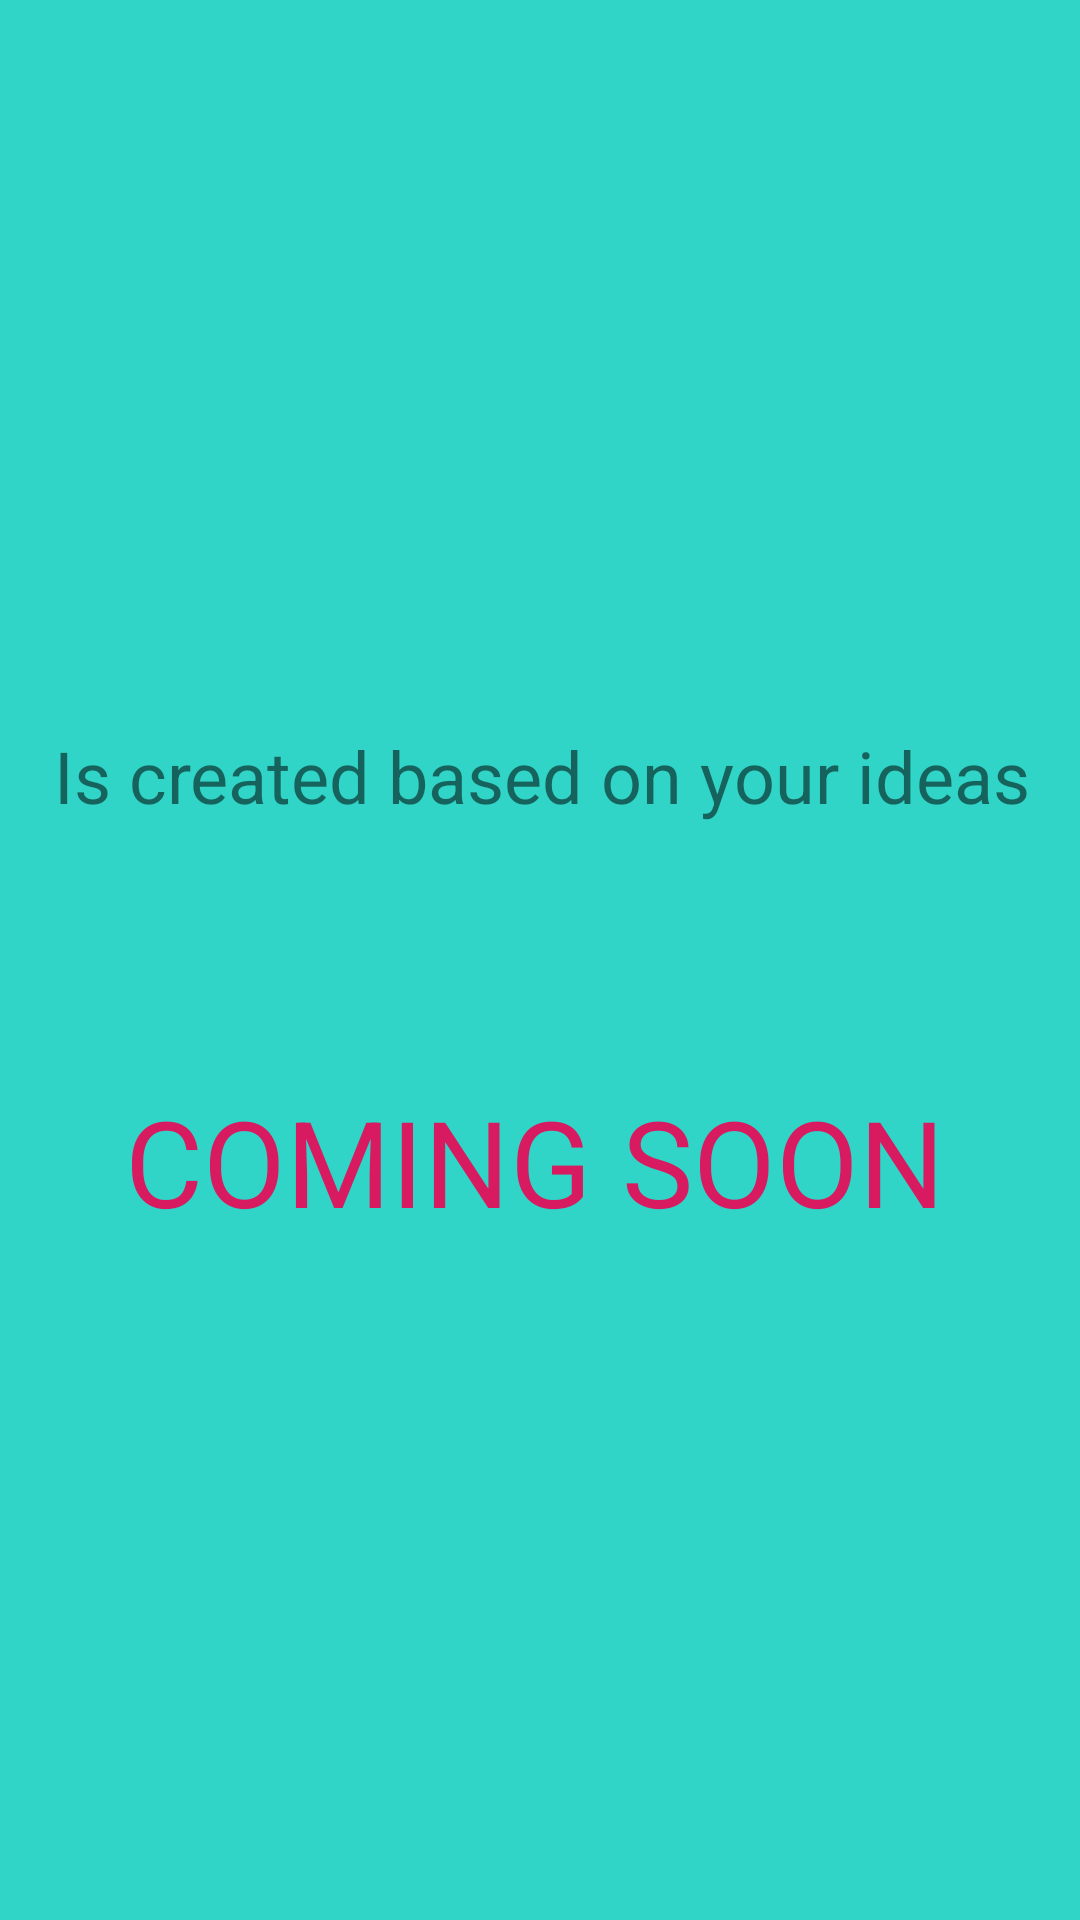

Produce the Android XML layout that renders to this screen, including the resource entries it uses.
<!-- AndroidManifest.xml: application theme Theme.AppCompat.Light.NoActionBar -->
<!-- res/layout/coming_soon.xml -->
<?xml version="1.0" encoding="utf-8"?>
<androidx.constraintlayout.widget.ConstraintLayout xmlns:android="http://schemas.android.com/apk/res/android"
    xmlns:app="http://schemas.android.com/apk/res-auto"
    xmlns:tools="http://schemas.android.com/tools"
    android:layout_width="match_parent"
    android:layout_height="match_parent"
    android:background="@color/colorPrimary">

    <ImageView
        android:id="@+id/imageView2"
        android:layout_width="wrap_content"
        android:layout_height="wrap_content"
        android:background="#00caca"
        android:contentDescription="@string/soon"
        app:layout_constraintBottom_toBottomOf="parent"
        app:layout_constraintEnd_toEndOf="parent"
        app:layout_constraintStart_toStartOf="parent"
        app:layout_constraintTop_toTopOf="parent" />

    <ImageView
        android:id="@+id/back"
        android:layout_width="wrap_content"
        android:layout_height="wrap_content"
        android:layout_marginStart="16dp"
        android:layout_marginTop="16dp"
        android:layout_marginEnd="345dp"
        android:layout_marginBottom="757dp"
        android:contentDescription="@string/back"
        app:layout_constraintBottom_toBottomOf="parent"
        app:layout_constraintEnd_toEndOf="parent"
        app:layout_constraintHorizontal_bias="0.0"
        app:layout_constraintStart_toStartOf="parent"
        app:layout_constraintTop_toTopOf="parent"
        app:layout_constraintVertical_bias="0.0"
        app:srcCompat="@drawable/ic_baseline_arrow_back_ios_24" />

    <TextView
        android:id="@+id/soon"
        android:layout_width="wrap_content"
        android:layout_height="wrap_content"
        android:layout_marginStart="80dp"
        android:layout_marginEnd="80dp"
        android:text="@string/coming_soon"
        android:textColor="@color/colorAccent"
        android:textSize="40sp"
        app:layout_constraintBottom_toBottomOf="parent"
        app:layout_constraintEnd_toEndOf="parent"
        app:layout_constraintHorizontal_bias="0.523"
        app:layout_constraintStart_toStartOf="parent"
        app:layout_constraintTop_toTopOf="parent"
        app:layout_constraintVertical_bias="0.614" />

    <TextView
        android:id="@+id/textView4"
        android:layout_width="wrap_content"
        android:layout_height="wrap_content"
        android:layout_marginStart="131dp"
        android:layout_marginTop="210dp"
        android:layout_marginEnd="131dp"
        android:layout_marginBottom="223dp"
        android:text="Your  Ideas"
        android:textColor="@color/colorAccent"
        android:textSize="30sp"
        app:layout_constraintBottom_toTopOf="@+id/soon"
        app:layout_constraintEnd_toEndOf="parent"
        app:layout_constraintStart_toStartOf="parent"
        app:layout_constraintTop_toTopOf="parent" />

    <TextView
        android:id="@+id/textView5"
        android:layout_width="wrap_content"
        android:layout_height="wrap_content"
        android:layout_marginStart="44dp"
        android:layout_marginTop="97dp"
        android:layout_marginEnd="43dp"
        android:layout_marginBottom="94dp"
        android:text="Is created based on your ideas"
        android:textSize="24sp"
        app:layout_constraintBottom_toTopOf="@+id/soon"
        app:layout_constraintEnd_toEndOf="parent"
        app:layout_constraintStart_toStartOf="parent"
        app:layout_constraintTop_toBottomOf="@+id/textView4" />

</androidx.constraintlayout.widget.ConstraintLayout>
<!-- resources referenced by this layout -->
<resources>
  <color name="colorAccent">#D81B60</color>
  <color name="colorPrimary">#30d5c8</color>
  <!-- drawable ic_baseline_arrow_back_ios_24 (drawable) -->
  <vector android:height="60dp" android:tint="@android:color/holo_green_dark"
      android:viewportHeight="24" android:viewportWidth="24"
      android:width="60dp" xmlns:android="http://schemas.android.com/apk/res/android">
      <path android:fillColor="@android:color/white" android:pathData="M11.67,3.87L9.9,2.1 0,12l9.9,9.9 1.77,-1.77L3.54,12z"/>
  </vector>
  <string name="back" translatable="false">back</string>
  <string name="coming_soon">COMING SOON</string>
  <string name="soon" translatable="false">soon</string>
</resources>
